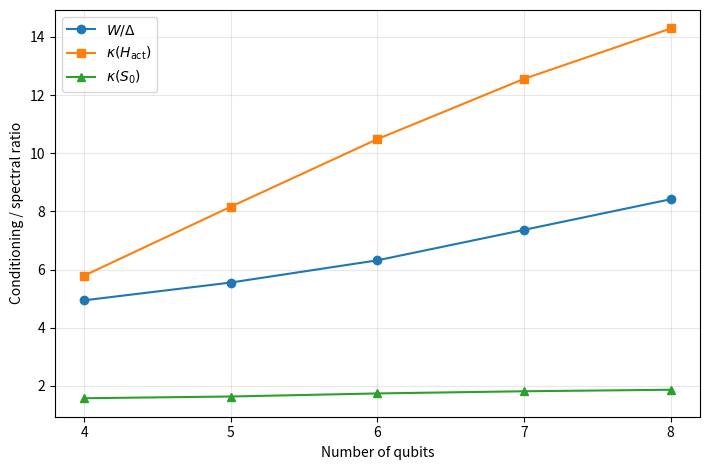
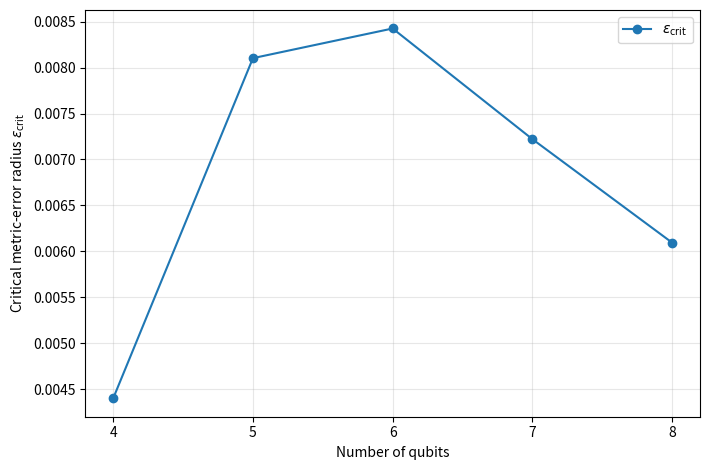

These charts were generated, in order, by the following Python code:
import numpy as np
import pandas as pd
import matplotlib.pyplot as plt

I = np.eye(2, dtype=complex)
X = np.array([[0, 1], [1, 0]], dtype=complex)
Y = np.array([[0, -1j], [1j, 0]], dtype=complex)
Z = np.array([[1, 0], [0, -1]], dtype=complex)


def kron_all(ops):
    out = np.array([[1.0]], dtype=complex)
    for op in ops:
        out = np.kron(out, op)
    return out


def pauli_string(n, mapping):
    return kron_all([mapping.get(i, I) for i in range(n)])


def tfim_hamiltonian(n, J=1.0, hx=0.8, hz=0.3):
    H = np.zeros((2**n, 2**n), dtype=complex)
    for i in range(n - 1):
        H -= J * pauli_string(n, {i: Z, i + 1: Z})
    for i in range(n):
        H -= hx * pauli_string(n, {i: X})
        H -= hz * pauli_string(n, {i: Z})
    return H


def local_tfim_certificate(n, J=1.0, hx=0.8, hz=0.3):
    H = tfim_hamiltonian(n, J, hx, hz)
    evals, evecs = np.linalg.eigh(H)
    psi0 = evecs[:, 0]
    E0 = float(evals[0])
    eye = np.eye(2**n, dtype=complex)

    generators = [pauli_string(n, {i: Y}) for i in range(n)]
    generators += [pauli_string(n, {i: Z, i + 1: Z}) for i in range(n - 1)]

    dpsi = []
    for P in generators:
        mean = float(np.real(np.vdot(psi0, P @ psi0)))
        dpsi.append((-0.5j) * (P - mean * eye) @ psi0)

    p = len(dpsi)
    A = H - E0 * eye
    G = np.array([[np.real(np.vdot(di, dj)) for dj in dpsi] for di in dpsi])
    Hess = np.array([[2.0 * np.real(np.vdot(di, A @ dj)) for dj in dpsi] for di in dpsi])

    ew, U = np.linalg.eigh(G)
    Uact = U[:, ew > 1e-10]
    Gact = Uact.T @ G @ Uact
    Hact = Uact.T @ Hess @ Uact

    gvals, Q = np.linalg.eigh(Gact)
    Gmhalf = Q @ np.diag(1.0 / np.sqrt(gvals)) @ Q.T
    S0 = Gmhalf @ Hact @ Gmhalf

    hvals = np.linalg.eigvalsh(Hact)
    svals = np.linalg.eigvalsh(S0)
    gap = float(evals[1] - evals[0])
    width = float(evals[-1] - evals[0])
    ratio = width / gap
    kappa_H = float(hvals[-1] / hvals[0])
    kappa_S0 = float(svals[-1] / svals[0])
    gmin = float(gvals[0])
    gmax = float(gvals[-1])
    epscrit = 0.5 * gmin * ((gap / width) * kappa_H - 1.0)
    epshalf = 0.5 * epscrit
    Khalf = ratio * (1.0 + 2.0 * epshalf / gmin)

    return {
        "n_qubits": n,
        "p_parameters": p,
        "active_rank": len(gvals),
        "gap": gap,
        "width": width,
        "W_over_Delta": ratio,
        "g_min": gmin,
        "g_max": gmax,
        "kappa_H": kappa_H,
        "kappa_S0": kappa_S0,
        "epsilon_crit": epscrit,
        "epsilon_halfcrit": epshalf,
        "K_at_halfcrit": Khalf,
        "commutator_norm": float(np.linalg.norm(Gact @ Hact - Hact @ Gact, 2)),
    }


def main():
    df = pd.DataFrame([local_tfim_certificate(n) for n in range(4, 9)])
    assert np.all(df["epsilon_crit"] > 0)
    assert np.all(df["K_at_halfcrit"] < df["kappa_H"])
    assert np.all(df["kappa_S0"] <= df["W_over_Delta"] + 1e-10)

    df.to_csv("tfim_4to8_scaling.csv", index=False)

    fig, ax = plt.subplots(figsize=(7.2, 4.8))
    ax.plot(df["n_qubits"], df["W_over_Delta"], marker="o", label=r"$W/\Delta$")
    ax.plot(df["n_qubits"], df["kappa_H"], marker="s", label=r"$\kappa(H_{\rm act})$")
    ax.plot(df["n_qubits"], df["kappa_S0"], marker="^", label=r"$\kappa(S_0)$")
    ax.set_xlabel("Number of qubits")
    ax.set_ylabel("Conditioning / spectral ratio")
    ax.set_xticks(df["n_qubits"])
    ax.legend()
    ax.grid(True, alpha=0.3)
    fig.tight_layout()
    fig.savefig("tfim_4to8_conditioning_scaling.png", dpi=300, bbox_inches="tight")

    fig, ax = plt.subplots(figsize=(7.2, 4.8))
    ax.plot(df["n_qubits"], df["epsilon_crit"], marker="o", label=r"$\varepsilon_{\rm crit}$")
    ax.set_xlabel("Number of qubits")
    ax.set_ylabel(r"Critical metric-error radius $\varepsilon_{\rm crit}$")
    ax.set_xticks(df["n_qubits"])
    ax.legend()
    ax.grid(True, alpha=0.3)
    fig.tight_layout()
    fig.savefig("tfim_4to8_epsilon_crit_scaling.png", dpi=300, bbox_inches="tight")

    print(df.round(8).to_string(index=False))
    print("All scaling-certificate checks passed.")


if __name__ == "__main__":
    main()
